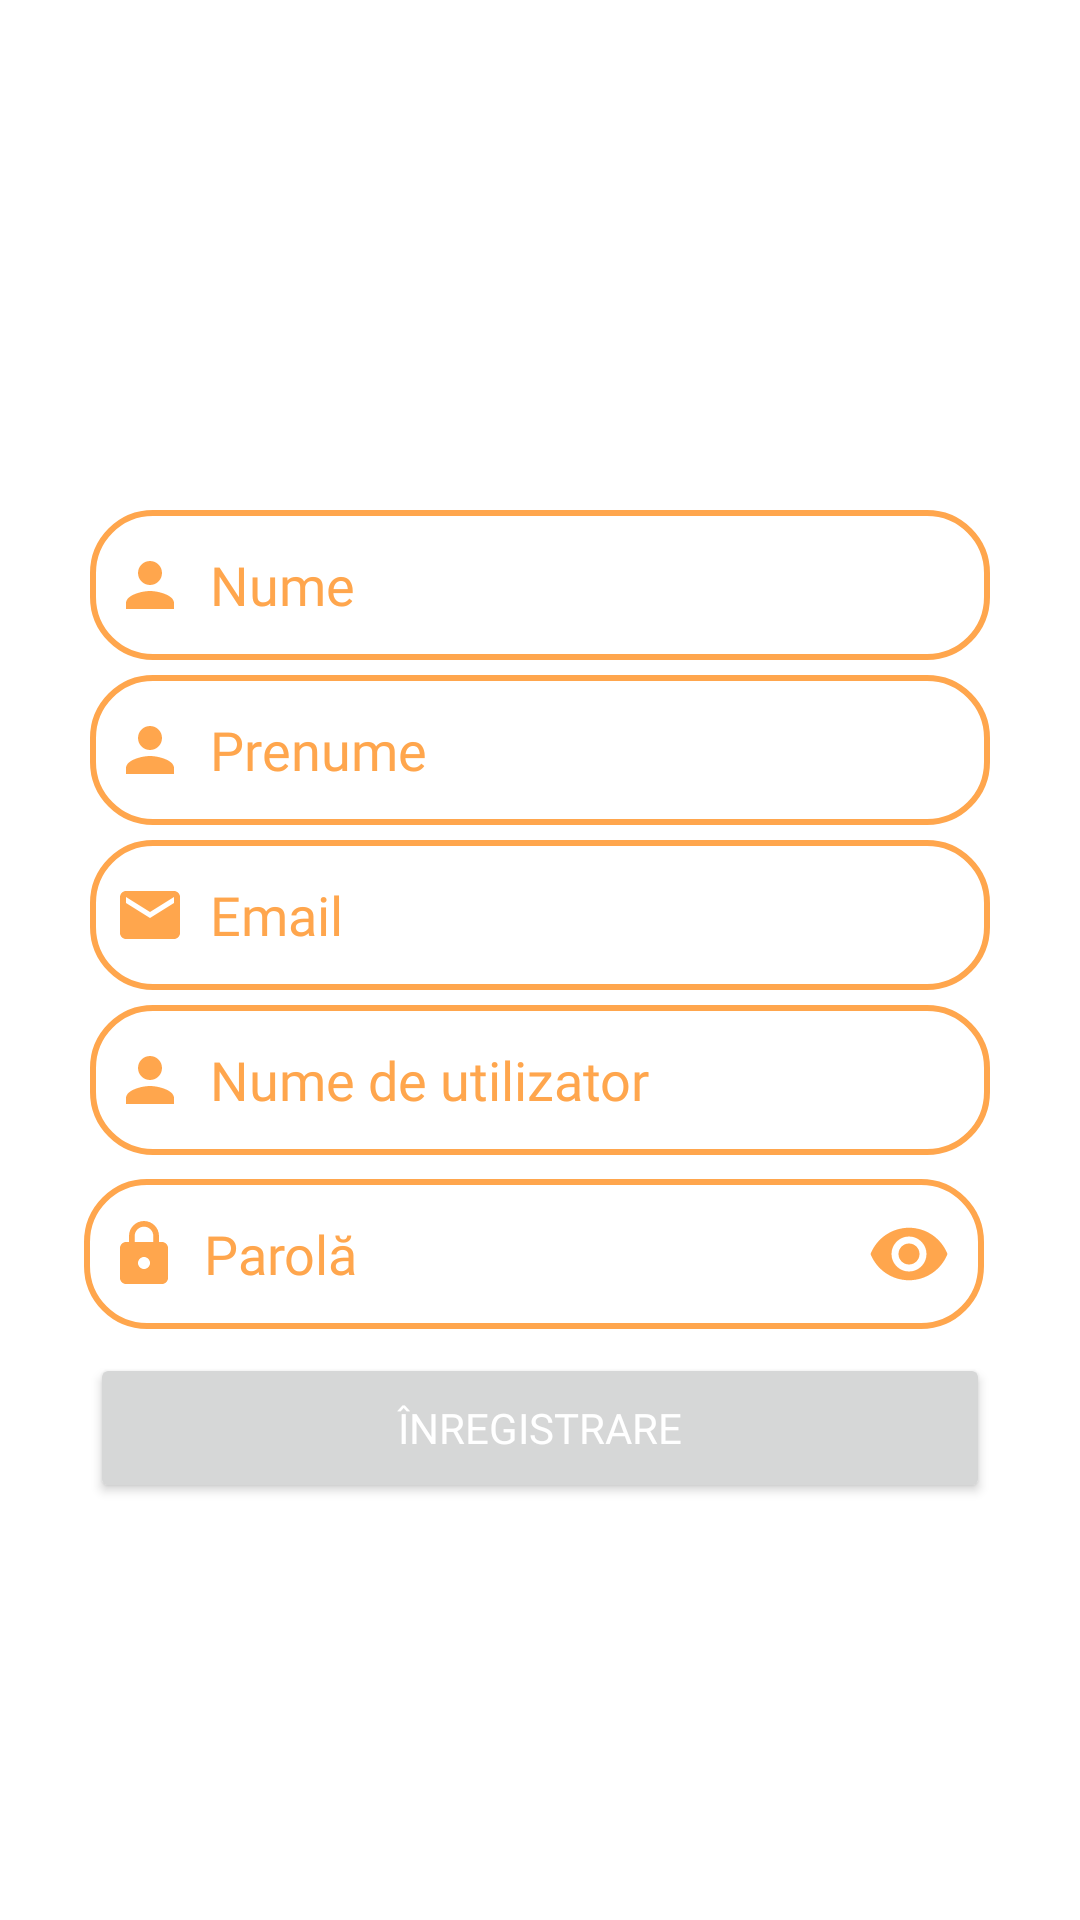

Android layout source for this screen:
<!-- AndroidManifest.xml: application theme Theme.MyApplication -->
<!-- res/layout/sign_up_fragment.xml -->
<?xml version="1.0" encoding="utf-8"?>
<LinearLayout
    xmlns:android="http://schemas.android.com/apk/res/android"
    xmlns:tools="http://schemas.android.com/tools"
    android:layout_width="match_parent"
    android:layout_height="match_parent"
    xmlns:app="http://schemas.android.com/apk/res-auto"
    android:orientation="vertical"
    tools:context=".SignUpFragment">

   <LinearLayout
       android:layout_width="match_parent"
       android:layout_height="wrap_content"
       android:orientation="vertical">

       <ScrollView
           android:layout_width="fill_parent"
           android:layout_height="wrap_content">

           <LinearLayout
               android:layout_width="match_parent"
               android:layout_height="wrap_content"
               android:orientation="vertical"
               android:layout_marginTop="20dp"
               android:padding="20dp">

               <ImageView
                   android:layout_width="wrap_content"
                   android:layout_height="100dp"
                   android:src="@drawable/feederphoto"
                   android:layout_marginTop="20dp"/>

               <EditText
                   android:id="@+id/signup_lastname"
                   android:layout_width="300dp"
                   android:layout_height="50dp"
                   android:layout_gravity="center"
                   android:layout_marginTop="10dp"
                   android:background="@drawable/edittext_background"
                   android:drawableLeft="@drawable/name_icon"
                   android:drawablePadding="8dp"
                   android:hint="@string/lastname"
                   android:inputType="text"
                   android:padding="8dp"
                   android:fontFamily="@font/cabin"
                   android:textColor="@color/light_orange"
                   android:textColorHint="@color/light_orange"/>

               <EditText
                   android:layout_width="300dp"
                   android:layout_height="50dp"
                   android:layout_gravity="center"
                   android:id="@+id/signup_firstname"
                   android:layout_marginTop="5dp"
                   android:padding="8dp"
                   android:hint="@string/firstname"
                   android:drawableLeft="@drawable/name_icon"
                   android:drawablePadding="8dp"
                   android:background="@drawable/edittext_background"
                   android:inputType="text"
                   android:fontFamily="@font/cabin"
                   android:textColor="@color/light_orange"
                   android:textColorHint="@color/light_orange"/>

               <EditText
                   android:layout_width="300dp"
                   android:layout_height="50dp"
                   android:layout_gravity="center"
                   android:id="@+id/signup_email"
                   android:layout_marginTop="5dp"
                   android:padding="8dp"
                   android:hint="@string/email"
                   android:drawableLeft="@drawable/email_icon"
                   android:drawablePadding="8dp"
                   android:background="@drawable/edittext_background"
                   android:inputType="text"
                   android:fontFamily="@font/cabin"
                   android:textColor="@color/light_orange"
                   android:textColorHint="@color/light_orange"/>

               <EditText
                   android:layout_width="300dp"
                   android:layout_height="50dp"
                   android:layout_gravity="center"
                   android:id="@+id/signup_username"
                   android:layout_marginTop="5dp"
                   android:padding="8dp"
                   android:hint="@string/username"
                   android:drawableLeft="@drawable/name_icon"
                   android:drawablePadding="8dp"
                   android:background="@drawable/edittext_background"
                   android:inputType="text"
                   android:fontFamily="@font/cabin"
                   android:textColor="@color/light_orange"
                   android:textColorHint="@color/light_orange"/>

               <androidx.constraintlayout.widget.ConstraintLayout
                   android:id="@+id/layout_password2"
                   android:layout_width="320dp"
                   android:layout_height="66dp"
                   android:padding="8dp"
                   android:layout_gravity="center">

                   <EditText
                       android:id="@+id/signup_password"
                       android:layout_width="300dp"
                       android:layout_height="50dp"
                       android:layout_gravity="center"
                       android:background="@drawable/edittext_background"
                       android:drawableLeft="@drawable/lock_icon"
                       android:drawablePadding="8dp"
                       android:fontFamily="@font/cabin"
                       android:hint="@string/password"
                       android:inputType="textPassword"
                       android:padding="8dp"
                       android:textColor="@color/light_orange"
                       android:textColorHint="@color/light_orange"
                       tools:ignore="MissingConstraints" />

                   <ImageView
                       android:id="@+id/show_pass_btn2"
                       android:layout_width="40dp"
                       android:layout_height="40dp"
                       android:layout_alignParentRight="true"
                       android:layout_centerVertical="true"
                       android:layout_marginEnd="9dp"
                       android:onClick="ShowHidePass"
                       android:padding="6dp"
                       android:src="@drawable/hide_icon"
                       app:layout_constraintBottom_toBottomOf="parent"
                       app:layout_constraintEnd_toEndOf="@+id/layout_password2"
                       app:layout_constraintTop_toTopOf="@+id/signup_password" />

               </androidx.constraintlayout.widget.ConstraintLayout>

               <Button
                   android:layout_width="300dp"
                   android:layout_height="50dp"
                   android:layout_gravity="center"
                   android:id="@+id/signup_btn"
                   android:text="@string/signup"
                   app:cornerRadius = "30dp"
                   android:textColor="@color/white"
                   android:fontFamily="@font/cabin"/>

           </LinearLayout>

       </ScrollView>

   </LinearLayout>

</LinearLayout>
<!-- resources referenced by this layout -->
<resources>
  <color name="light_orange">#ffa64d</color>
  <color name="white">#FFFFFFFF</color>
  <!-- drawable edittext_background (drawable) -->
  <?xml version="1.0" encoding="utf-8"?>
  <shape xmlns:android="http://schemas.android.com/apk/res/android"
      android:shape="rectangle">
  
      <solid
          android:color="@color/white"/>
  
      <corners
          android:radius="20dp"/>
  
      <stroke
          android:color="@color/light_orange"
          android:width="2dp"/>
  
  </shape>
  <!-- drawable email_icon (drawable) -->
  <vector android:height="24dp" android:tint="#FFA64D"
      android:viewportHeight="24" android:viewportWidth="24"
      android:width="24dp" xmlns:android="http://schemas.android.com/apk/res/android">
      <path android:fillColor="@android:color/white" android:pathData="M20,4L4,4c-1.1,0 -1.99,0.9 -1.99,2L2,18c0,1.1 0.9,2 2,2h16c1.1,0 2,-0.9 2,-2L22,6c0,-1.1 -0.9,-2 -2,-2zM20,8l-8,5 -8,-5L4,6l8,5 8,-5v2z"/>
  </vector>
  <!-- drawable hide_icon (drawable) -->
  <vector android:height="24dp" android:tint="#FFA64D"
      android:viewportHeight="24" android:viewportWidth="24"
      android:width="24dp" xmlns:android="http://schemas.android.com/apk/res/android">
      <path android:fillColor="@android:color/white" android:pathData="M12,4.5C7,4.5 2.73,7.61 1,12c1.73,4.39 6,7.5 11,7.5s9.27,-3.11 11,-7.5c-1.73,-4.39 -6,-7.5 -11,-7.5zM12,17c-2.76,0 -5,-2.24 -5,-5s2.24,-5 5,-5 5,2.24 5,5 -2.24,5 -5,5zM12,9c-1.66,0 -3,1.34 -3,3s1.34,3 3,3 3,-1.34 3,-3 -1.34,-3 -3,-3z"/>
  </vector>
  <!-- drawable lock_icon (drawable) -->
  <vector android:height="24dp" android:tint="#FFA64D"
      android:viewportHeight="24" android:viewportWidth="24"
      android:width="24dp" xmlns:android="http://schemas.android.com/apk/res/android">
      <path android:fillColor="@android:color/white" android:pathData="M18,8h-1L17,6c0,-2.76 -2.24,-5 -5,-5S7,3.24 7,6v2L6,8c-1.1,0 -2,0.9 -2,2v10c0,1.1 0.9,2 2,2h12c1.1,0 2,-0.9 2,-2L20,10c0,-1.1 -0.9,-2 -2,-2zM12,17c-1.1,0 -2,-0.9 -2,-2s0.9,-2 2,-2 2,0.9 2,2 -0.9,2 -2,2zM15.1,8L8.9,8L8.9,6c0,-1.71 1.39,-3.1 3.1,-3.1 1.71,0 3.1,1.39 3.1,3.1v2z"/>
  </vector>
  <!-- drawable name_icon (drawable) -->
  <vector android:height="24dp" android:tint="#FFA64D"
      android:viewportHeight="24" android:viewportWidth="24"
      android:width="24dp" xmlns:android="http://schemas.android.com/apk/res/android">
      <path android:fillColor="@android:color/white" android:pathData="M12,12c2.21,0 4,-1.79 4,-4s-1.79,-4 -4,-4 -4,1.79 -4,4 1.79,4 4,4zM12,14c-2.67,0 -8,1.34 -8,4v2h16v-2c0,-2.66 -5.33,-4 -8,-4z"/>
  </vector>
  <string name="email">Email</string>
  <string name="firstname">Prenume</string>
  <string name="lastname">Nume</string>
  <string name="password">Parolă</string>
  <string name="signup">ÎNREGISTRARE</string>
  <string name="username">Nume de utilizator</string>
  <style name="Theme.MyApplication" parent="Theme.MaterialComponents.DayNight.NoActionBar">
          
          <item name="colorPrimary">@color/light_orange</item>
          <item name="colorPrimaryVariant">@color/light_orange</item>
          <item name="colorOnPrimary">@color/white</item>
          
          <item name="colorSecondary">@color/teal_200</item>
          <item name="colorSecondaryVariant">@color/teal_700</item>
          <item name="colorOnSecondary">@color/white</item>
          
  
          
          <item name="android:statusBarColor">#00000000</item>
      </style>
  <color name="teal_200">#FF03DAC5</color>
  <color name="teal_700">#FF018786</color>
</resources>
